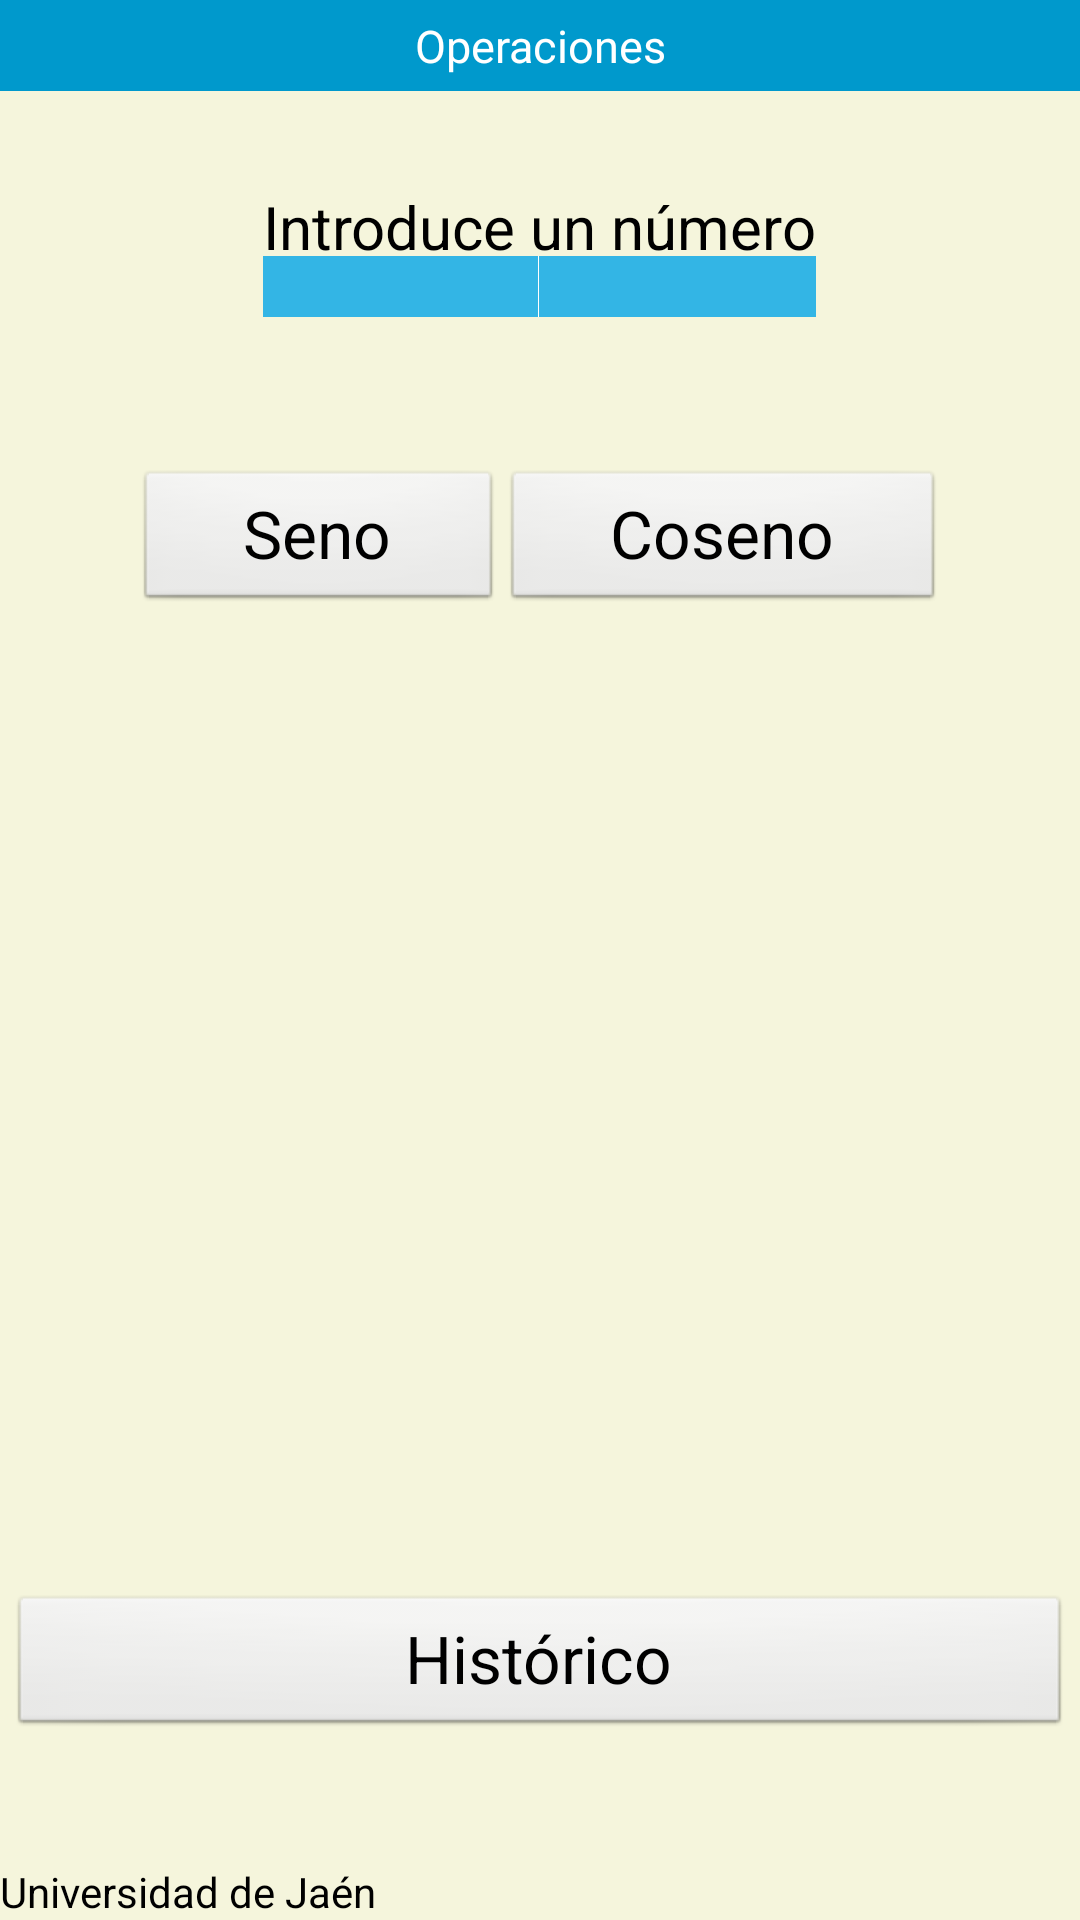

Reconstruct the res/layout file that produces this screen, plus the resources it refers to.
<!-- AndroidManifest.xml: application theme AppTheme -->
<!-- res/layout/second_activity.xml -->
<RelativeLayout xmlns:android="http://schemas.android.com/apk/res/android"
    android:id="@+id/layout_main"
    style="@style/Mixto"
    android:layout_alignParentBottom="true"
    android:background="@color/Beige"
    android:gravity="center_vertical"
    android:orientation="vertical" >
    
    <FrameLayout
     android:id="@+id/fragmentinicio_frame"
     android:layout_width="match_parent"
     android:layout_height="wrap_content"
     android:layout_alignParentTop="true"
     android:layout_centerHorizontal="true"
     android:background="@color/darkblue"
     android:padding="5dp" >

        <TextView
            android:id="@+id/operaciones"
            style="@style/TextView.Uno"
            android:text="@string/operaciones"
            android:textColor="@color/White" />

    </FrameLayout>
    
    <TextView
        android:id="@+id/main_textView_foot"
        style="@style/TextViewFoot"/>
    
    <LinearLayout
        style="@style/Mixto"
        android:layout_above="@+id/main_textView_foot"
        android:layout_below="@+id/fragmentinicio_frame"
        android:orientation="vertical"
        android:padding="3dp" >

        <FrameLayout
            style="@style/FrameIniciales"
            android:layout_weight="0.5"
            android:padding="3dp" >

            <TextView
                android:id="@+id/intro_valor"
                style="@style/TextView"
                android:text="@string/operacion"
                android:textSize="20sp" />

            <EditText
                android:id="@+id/valor"
                style="@style/EditIniciales"
                android:inputType="numberSigned|numberDecimal" >

                <requestFocus />
            </EditText>

        </FrameLayout>

        <LinearLayout
            android:layout_width="270dp"
            android:layout_height="wrap_content"
            android:layout_gravity="center"
            android:layout_weight="1" >

            <Button
                android:id="@+id/button1"
                style="@style/Boton"
                android:onClick="onSin"
                android:text="@string/seno" />

            <Button
                android:id="@+id/button2"
                style="@style/Boton"
                android:onClick="onCos"
                android:text="@string/coseno" />

        </LinearLayout>
		
        <LinearLayout
            style="@style/FramesLand"
            android:layout_weight="3">
                 
            <TextView
               android:id="@+id/textView1"
               style="@style/TextView"
               android:layout_height="match_parent"
               android:maxLines="6"
			   android:scrollbars="vertical"/>
       
             
	 </LinearLayout>
	 
        <LinearLayout
            style="@style/FramesLand"
            android:layout_weight="1">

            <Button
                android:id="@+id/button3"
                style="@style/Boton"
                android:onClick="onLoad"
                android:text="@string/historico" />

        </LinearLayout>

    </LinearLayout>
    
 </RelativeLayout>
<!-- resources referenced by this layout -->
<resources>
  <item name="Beige" type="color">#F5F5DC</item>
  <item name="White" type="color">#FFFFFF</item>
  <item name="darkblue" type="color">#FF0099CC</item>
  <string name="coseno">Coseno</string>
  <string name="historico">Histórico</string>
  <string name="operacion">Introduce un número</string>
  <string name="operaciones">Operaciones</string>
  <string name="seno">Seno</string>
  <style name="Boton" parent="@android:style/Widget.Button">
           <item name="android:layout_width">wrap_content</item>
          <item name="android:layout_height">wrap_content</item>
          <item name="android:layout_gravity">center_vertical</item>
          <item name="android:layout_weight">0.5</item>
          <item name="android:textSize">22sp</item>
      </style>
  <style name="EditIniciales" parent="@android:style/TextAppearance.Medium">
          <item name="android:layout_width">match_parent</item>
          <item name="android:layout_height">wrap_content</item>
          <item name="android:layout_gravity">center_vertical</item>
          <item name="android:layout_marginTop">20dp</item>
          <item name="android:background">#FF33B5E5</item>
          <item name="android:ems">10</item>
          <item name="android:gravity">center</item>
          <item name="android:textSize">15sp</item>
          <item name="android:textColorHint">#FFFFFF</item> 
          <item name="android:singleLine">true</item>       
          <item name="android:textColor">#FFFFFF</item>
          <item name="android:textCursorDrawable">@null</item>
      </style>
  <style name="FrameIniciales" parent="@android:style/TextAppearance.Medium">
          <item name="android:layout_width">wrap_content</item>
          <item name="android:layout_height">wrap_content</item>
          <item name="android:layout_gravity">center_horizontal</item>
          <item name="android:layout_weight">1</item>
      </style>
  <style name="FramesLand" parent="@android:style/TextAppearance.Medium">
          <item name="android:layout_width">match_parent</item>
          <item name="android:layout_height">wrap_content</item>
          <item name="android:layout_weight">1</item>
      </style>
  <style name="Mixto">
          <item name="android:layout_width">wrap_content</item>
          <item name="android:layout_height">wrap_content</item>
          <item name="android:layout_alignParentLeft">true</item>
          <item name="android:layout_alignParentRight">true</item>
      </style>
  <style name="TextView" parent="@android:style/TextAppearance.Medium">
          <item name="android:layout_width">match_parent</item>
          <item name="android:layout_height">wrap_content</item>
          <item name="android:gravity">center</item>
          <item name="android:layout_gravity">center_vertical</item>
          <item name="android:textSize">15sp</item>
      </style>
  <style name="TextView.Uno">
           <item name="android:gravity">center_horizontal</item>
      </style>
  <style name="TextViewFoot" parent="@android:style/TextAppearance.Small">
          <item name="android:layout_width">match_parent</item>
          <item name="android:layout_height">wrap_content</item>
          <item name="android:layout_alignParentLeft">true</item>
          <item name="android:layout_alignParentBottom">true</item>
          <item name="android:text">@string/help_uja</item>
          <item name="android:background">@drawable/uja</item>
          <item name="android:textColor">#ff000000</item>
      </style>
  <style name="AppTheme" parent="AppBaseTheme">
          
      </style>
  <string name="help_uja">Universidad de Jaén</string>
  <style name="AppBaseTheme" parent="android:Theme.Light">
          
      </style>
</resources>
